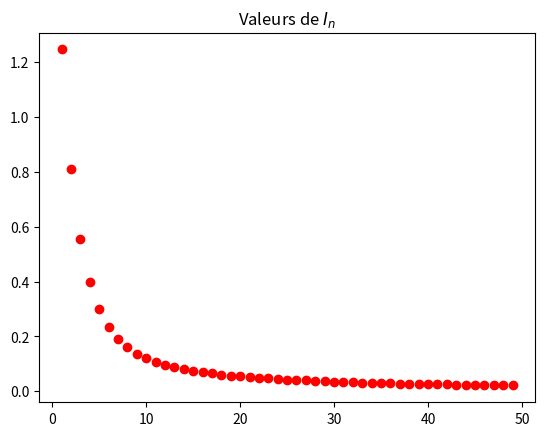
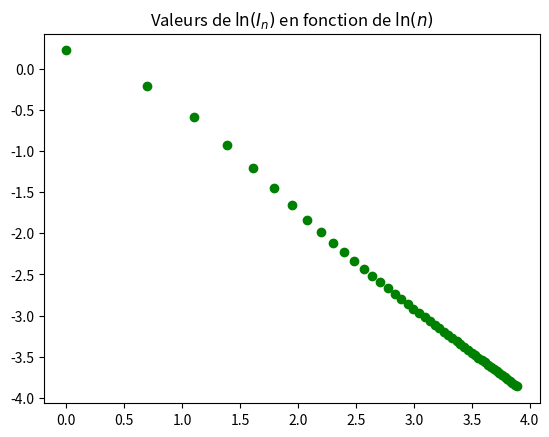
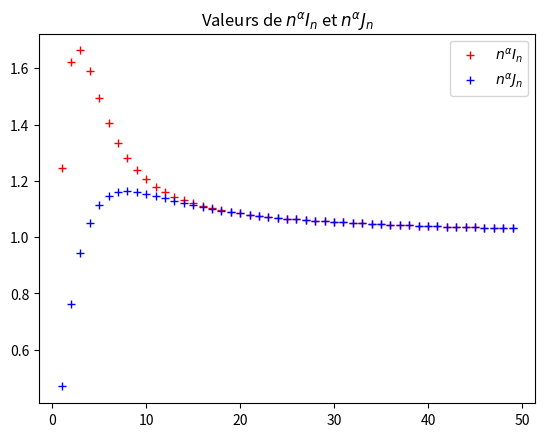
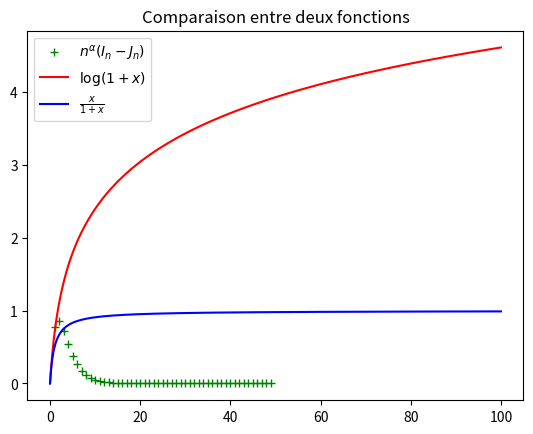
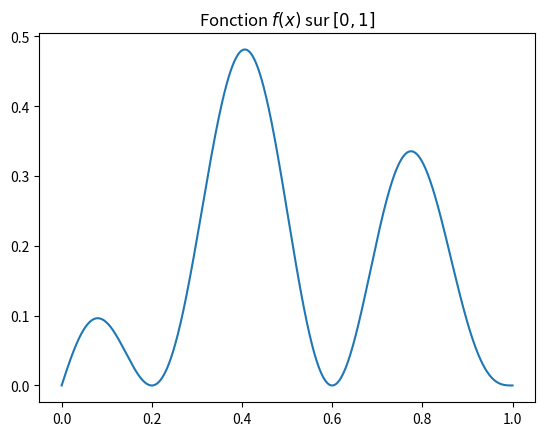
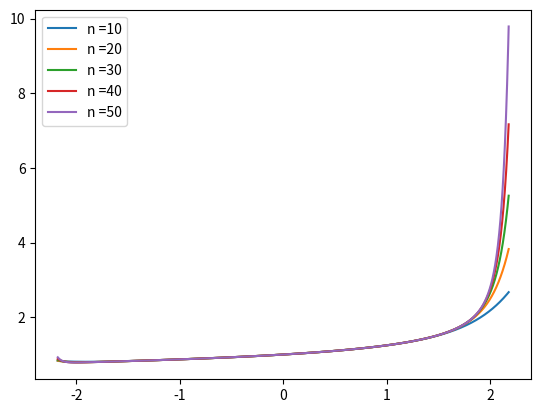
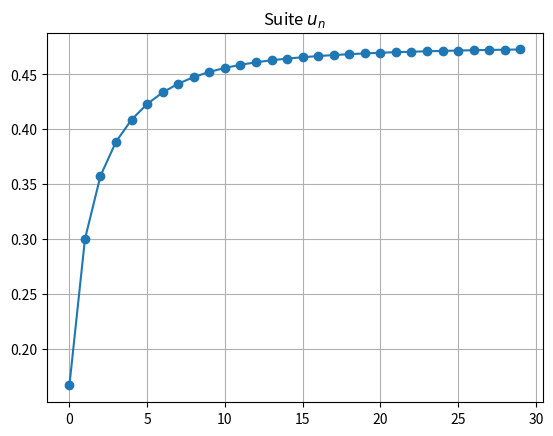
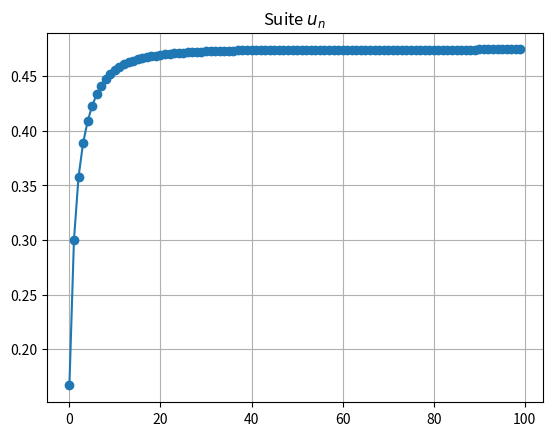

Python code for these plots, in order: (Note: this script raises an exception after producing the figures.)
# coding: utf-8

# # Table of Contents
#  <p><div class="lev1 toc-item"><a href="#Oraux-CentraleSupélec-PSI---Juin-2018" data-toc-modified-id="Oraux-CentraleSupélec-PSI---Juin-2018-1"><span class="toc-item-num">1&nbsp;&nbsp;</span>Oraux CentraleSupélec PSI - Juin 2018</a></div><div class="lev2 toc-item"><a href="#Remarques-préliminaires" data-toc-modified-id="Remarques-préliminaires-11"><span class="toc-item-num">1.1&nbsp;&nbsp;</span>Remarques préliminaires</a></div><div class="lev2 toc-item"><a href="#Planche-160" data-toc-modified-id="Planche-160-12"><span class="toc-item-num">1.2&nbsp;&nbsp;</span>Planche 160</a></div><div class="lev2 toc-item"><a href="#Planche-162" data-toc-modified-id="Planche-162-13"><span class="toc-item-num">1.3&nbsp;&nbsp;</span>Planche 162</a></div><div class="lev2 toc-item"><a href="#Planche-166" data-toc-modified-id="Planche-166-14"><span class="toc-item-num">1.4&nbsp;&nbsp;</span>Planche 166</a></div><div class="lev2 toc-item"><a href="#Planche-168" data-toc-modified-id="Planche-168-15"><span class="toc-item-num">1.5&nbsp;&nbsp;</span>Planche 168</a></div><div class="lev2 toc-item"><a href="#Planche-170" data-toc-modified-id="Planche-170-16"><span class="toc-item-num">1.6&nbsp;&nbsp;</span>Planche 170</a></div><div class="lev2 toc-item"><a href="#Planche-172" data-toc-modified-id="Planche-172-17"><span class="toc-item-num">1.7&nbsp;&nbsp;</span>Planche 172</a></div><div class="lev2 toc-item"><a href="#Planche-177" data-toc-modified-id="Planche-177-18"><span class="toc-item-num">1.8&nbsp;&nbsp;</span>Planche 177</a></div><div class="lev1 toc-item"><a href="#À-voir-aussi" data-toc-modified-id="À-voir-aussi-2"><span class="toc-item-num">2&nbsp;&nbsp;</span>À voir aussi</a></div><div class="lev2 toc-item"><a href="#Les-oraux---(exercices-de-maths-avec-Python)" data-toc-modified-id="Les-oraux---(exercices-de-maths-avec-Python)-21"><span class="toc-item-num">2.1&nbsp;&nbsp;</span><a href="http://perso.crans.org/besson/infoMP/oraux/solutions/" target="_blank">Les oraux</a>   <em>(exercices de maths avec Python)</em></a></div><div class="lev2 toc-item"><a href="#Fiches-de-révisions-pour-les-oraux" data-toc-modified-id="Fiches-de-révisions-pour-les-oraux-22"><span class="toc-item-num">2.2&nbsp;&nbsp;</span>Fiches de révisions <em>pour les oraux</em></a></div><div class="lev2 toc-item"><a href="#Quelques-exemples-de-sujets-d'oraux-corrigés" data-toc-modified-id="Quelques-exemples-de-sujets-d'oraux-corrigés-23"><span class="toc-item-num">2.3&nbsp;&nbsp;</span>Quelques exemples de sujets <em>d'oraux</em> corrigés</a></div><div class="lev2 toc-item"><a href="#D'autres-notebooks-?" data-toc-modified-id="D'autres-notebooks-?-24"><span class="toc-item-num">2.4&nbsp;&nbsp;</span>D'autres notebooks ?</a></div>

# # Oraux CentraleSupélec PSI - Juin 2018
#
# - Ce [notebook Jupyter](https://www.jupyter.org) est une proposition de correction, en [Python 3](https://www.python.org/), d'exercices d'annales de l'épreuve "maths-info" du [concours CentraleSupélec](http://www.concours-centrale-supelec.fr/), filière PSI.
# - Les exercices viennent de l'[Officiel de la Taupe](http://odlt.fr/), [2017](http://www.odlt.fr/Oraux_2018.pdf) (planches 162 à 177, page 23).
# [redacted]

# ## Remarques préliminaires
# - Les exercices sans Python ne sont pas traités.
# - Les exercices avec Python utilisent Python 3, [numpy](http://numpy.org), [matplotlib](http://matplotlib.org), [scipy](http://scipy.org) et [sympy](http://sympy.org), et essaient d'être résolus le plus simplement et le plus rapidement possible. L'efficacité (algorithmique, en terme de mémoire et de temps de calcul), n'est *pas* une priorité. La concision et simplicité de la solution proposée est prioritaire.

# In[1]:


import numpy as np
import matplotlib.pyplot as plt
from scipy import integrate
import numpy.random as rd


# ----
# ## Planche 160

# - $I_n := \int_0^1 \frac{1}{(1+t)^n \sqrt{1-t}} \mathrm{d}t$ et $I_n := \int_0^1 \frac{1/2}{(1+t)^n \sqrt{1-t}} \mathrm{d}t$ sont définies pour tout $n$ car leur intégrande est continue et bien définie sur $]0,1[$ et intégrable en $1$ parce qu'on sait (par intégrale de Riemann) que $\frac{1}{\sqrt{u}}$ est intégrable en $0^+$ (et changement de variable $u = 1-t$).
# - On les calcule très simplement :

# In[2]:


def I(n):
    def f(t):
        return 1 / ((1 + t) ** n * np.sqrt(1 - t))

    i, err = integrate.quad(f, 0, 1)
    return i


# In[3]:


def J(n):
    def f(t):
        return 1 / ((1 + t) ** n * np.sqrt(1 - t))

    i, err = integrate.quad(f, 0, 0.5)
    return i


# In[12]:


valeurs_n = np.arange(1, 50)
valeurs_In = np.array([I(n) for n in valeurs_n])

plt.figure()
plt.plot(valeurs_n, valeurs_In, "ro")
plt.title("Valeurs de $I_n$")
plt.show()


# - On conjecture que $I_n$ est décroissante. C'est évident puisque si on note $f_n(t)$ son intégrande, on observe que $f_{n+1}(t) \leq f_n(t)$ pour tout $t$, et donc par monotonie de l'intégrale, $I_{n+1} \leq I_n$.
# - On conjecture que $I_n \to 0$. Cela se montre très facilement avec le théorème de convergence dominée.

# In[13]:


plt.figure()
plt.plot(np.log(valeurs_n), np.log(valeurs_In), "go")
plt.title(r"Valeurs de $\ln(I_n)$ en fonction de $\ln(n)$")
plt.show()


# - Ce qu'on observe permet de conjecturer que $\alpha=1$ est l'unique entier tel que $n^{\alpha} I_n$ converge vers une limite non nulle.

# In[14]:


valeurs_Jn = np.array([J(n) for n in valeurs_n])
alpha = 1

plt.figure()
plt.plot(valeurs_n, valeurs_n ** alpha * valeurs_In, "r+", label=r"$n^{\alpha} I_n$")
plt.plot(valeurs_n, valeurs_n ** alpha * valeurs_Jn, "b+", label=r"$n^{\alpha} J_n$")
plt.legend()
plt.title(r"Valeurs de $n^{\alpha} I_n$ et $n^{\alpha} J_n$")
plt.show()


# - On en déduit qu'il en est de même pour $J_n$, on a $n^{\alpha} J_n \to l$ la même limite que $n^{\alpha} I_n$.

# - Pour finir, on montre mathématiquement que $n^{\alpha} (I_n - J_n)$ tend vers $0$.

# In[16]:


plt.figure()
plt.plot(
    valeurs_n,
    valeurs_n ** alpha * (valeurs_In - valeurs_Jn),
    "g+",
    label=r"$n^{\alpha} (I_n - J_n)$",
)
plt.legend()
plt.title(r"Valeurs de $n^{\alpha} (I_n - J_n)$")
plt.show()


# - Puis rapidement, on montre que $\forall x \geq 0, \ln(1 + x) \geq \frac{x}{1+x}$. Ca peut se prouver de plein de façons différentes, mais par exemple on écrit $f(x) = (x+1) \log(x+1) - x$ qui est de classe $\mathcal{C}^1$, et on la dérive. $f'(x) = \log(x+1) + 1 - 1 > 0$ donc $f$ est croissante, et $f(0) = 0$ donc $f(x) \geq f(0) = 0$ pour tout $x \geq 0$.

# In[18]:


X = np.linspace(0, 100, 10000)
plt.plot(X, np.log(1 + X), "r-", label=r"$\log(1+x)$")
plt.plot(X, X / (1 + X), "b-", label=r"$\frac{x}{1+x}$")
plt.legend()
plt.title("Comparaison entre deux fonctions")
plt.show()


# ---
# ## Planche 162

# On commence par définir la fonction, en utilisant `numpy.cos` et pas `math.cos` (les fonctions de `numpy` peuvent travailler sur des tableaux, c'est plus pratique).

# In[ ]:


def f(x):
    return x * (1 - x) * (1 + np.cos(5 * np.pi * x))


Xs = np.linspace(0, 1, 2000)
Ys = f(Xs)


# Pas besoin de lire le maximum sur un graphique :

# In[3]:


M = max_de_f = max(Ys)
print("Sur [0, 1], avec 2000 points, M =", M)


# On affiche la fonction, comme demandé, avec un titre :

# In[4]:


plt.figure()
plt.plot(Xs, Ys)
plt.title("Fonction $f(x)$ sur $[0,1]$")
plt.show()


# Pour calculer l'intégrale, on utilise `scipy.integrate.quad` :

# In[11]:


def In(x, n):
    def fn(x):
        return f(x) ** n

    return integrate.quad(fn, 0, 1)[0]


def Sn(x):
    return np.sum([In(Xs, n) * x ** n for n in range(0, n + 1)], axis=0)


# On vérifie avant de se lancer dans l'affichage :

# In[12]:


for n in range(10):
    print("In(x,", n, ") =", In(Xs, n))


# In[13]:


a = 1 / M + 0.1
X2s = np.linspace(-a, a, 2000)

plt.figure()
for n in [10, 20, 30, 40, 50]:
    plt.plot(X2s, Sn(X2s), label="n =" + str(n))
plt.legend()
plt.show()


# $S_n(x)$ semble diverger pour $x\to2^-$ quand $n\to\infty$.
# Le rayon de convergence de la série $\sum In x^n$ **semble** être $2$.

# In[14]:


def un(n):
    return In(Xs, n + 1) / In(Xs, n)


# In[15]:


for n in range(10):
    print("un =", un(n), "pour n =", n)


# Ici, `un` ne peut pas être utilisé comme une fonction "numpy" qui travaille sur un tableau, on stocke donc les valeurs "plus manuellement" :

# In[26]:


def affiche_termes_un(N):
    valeurs_un = [0] * N
    for n in range(N):
        valeurs_un[n] = un(n)

    plt.figure()
    plt.plot(valeurs_un, "o-")
    plt.title("Suite $u_n$")
    plt.grid()
    plt.show()


# In[27]:


affiche_termes_un(30)


# La suite $u_n$ semble être croissante (on peut le prouver), toujours plus petite que $1$ (se prouve facilement aussi, $I_{n+1} < I_n$), et semble converger.
# Peut-être vers $1/2$, il faut aller regarder plus loin ?

# In[28]:


affiche_termes_un(100)


# Pour conclure, on peut prouver que la suite est monotone et bornée, donc elle converge.
# Il est plus dur de calculer sa limite, et cela sort de l'exercice.

# ---
# ## Planche 166

# In[29]:


case_max = 12
univers = list(range(case_max))


# In[30]:


def prochaine_case(case):
    return (case + rd.randint(1, 6 + 1)) % case_max


# In[48]:


def Yn(duree, depart=0):
    case = depart
    for coup in range(duree):
        case = prochaine_case(case)
    return case


# Avant de s'en servir pour simuler plein de trajectoirs, on peut vérifier :
#
# - en un coup, on avance pas plus de 6 cases :

# In[32]:


[Yn(1) for _ in range(10)]


# - En 100 coups, on commence à ne plus voir de tendance :

# In[39]:


[Yn(100) for _ in range(10)]


# Pour l'histogramme, on triche un peu en utilisant `numpy.bincount`. Mais on peut le faire à la main très simplement !

# In[40]:


np.bincount(_, minlength=case_max)


# In[44]:


def histogramme(duree, repetitions=5000):
    cases = [Yn(duree) for _ in range(repetitions)]
    frequences = np.bincount(cases, minlength=case_max)
    # aussi a la main si besoin
    frequences = [0] * case_max
    for case in cases:
        frequences[case] += 1
    return frequences / np.sum(frequences)


# In[45]:


histogramme(50)


# In[55]:


def voir_histogramme(valeurs_n):
    for n in valeurs_n:
        plt.figure()
        plt.bar(np.arange(case_max), histogramme(n))
        plt.title("Histogramme de cases visitées en " + str(n) + " coups")
        plt.show()


# In[58]:


voir_histogramme([1, 2, 3, 50, 100, 200])


# On s'approche d'une distribution uniforme !

# On a tout simplement l'expression suivante :
# $$\forall n \geq 0, \mathbb{P}(Y_{n+1} = k) = \frac{1}{6} \sum_{\delta = 1}^{6} \mathbb{P}(Y_n = k - \delta \mod 12).$$
# Avec $k - 1 \mod 12 = 11$ si $k = 0$ par exemple.

# On a donc la matrice suivante pour exprimer $U_n = (\mathbb{P}(Y_n = k))_{0\leq k \leq 11}$ en fonction de $U_{n-1}$ :
#
# $$ P = \frac{1}{6} \begin{bmatrix}
# 0 & 0 & 0 & 0 & 0 & 0 & 1 & 1 & 1 & 1 & 1 & 1 \\
# 1 & 0 & 0 & 0 & 0 & 0 & 0 & 1 & 1 & 1 & 1 & 1\\
# 1 & 1 & 0 & 0 & 0 & 0 & 0 & 0 & 1 & 1 & 1 & 1\\
# 1 & 1 & 1 & 0 & 0 & 0 & 0 & 0 & 0 & 1 & 1 & 1\\
# 1 & 1 & 1 & 1 & 0 & 0 & 0 & 0 & 0 & 0 & 1 & 1\\
# 1 & 1 & 1 & 1 & 1 & 0 & 0 & 0 & 0 & 0 & 0 & 1\\
# 1 & 1 & 1 & 1 & 1 & 1 & 0 & 0 & 0 & 0 & 0 & 0 \\
# 0 & 1 & 1 & 1 & 1 & 1 & 1 & 0 & 0 & 0 & 0 & 0 \\
# 0 & 0 & 1 & 1 & 1 & 1 & 1 & 1 & 0 & 0 & 0 & 0 \\
# 0 & 0 & 0 & 1 & 1 & 1 & 1 & 1 & 1 & 0 & 0 & 0 \\
# 0 & 0 & 0 & 0 & 1 & 1 & 1 & 1 & 1 & 1 & 0 & 0 \\
# 0 & 0 & 0 & 0 & 0 & 1 & 1 & 1 & 1 & 1 & 1 & 0 \\
# \end{bmatrix}$$

# On va la définir rapidement en Python, et calculer ses valeurs propres notamment.

# In[70]:


P = np.zeros((case_max, case_max))


# In[71]:


for k in range(case_max):
    for i in range(k - 6, k):
        P[k, i] = 1


# In[72]:


P


# In[73]:


import numpy.linalg as LA


# In[75]:


spectre, vecteur_propres = LA.eig(P)


# On a besoin d'éliminer les erreurs d'arrondis, mais on voit que $6$ est valeur propre, associée au vecteur $[0,\dots,1,\dots,0]$ avec un $1$ seulement à la 8ème composante.

# In[84]:


np.round(spectre)


# In[83]:


np.round(vecteur_propres[0])


# $P$ n'est pas diagonalisable, **à prouver** au tableau si l'examinateur le demande.

# ----
# ## Planche 168

# - Soit $f(x) = \frac{1}{2 - \exp(x)}$, et $a(n) = \frac{f^{(n)}(0)}{n!}$.
#

# In[33]:


def f(x):
    return 1 / (2 - np.exp(x))


# - Soit $g(x) = 2 - \exp(x)$, telle que $g(x) f(x) = 1$. En dérivant $n > 0$ fois cette identité et en utilisant la formule de Leibniz, on trouve :
# $$ (g(x)f(x))^{(n)} = 0 = \sum_{k=0}^n {n \choose k} g^{(k)}(x) f^{(n-k)}(x).$$
# Donc en $x=0$, on utilise que $g^{(k)}(x) = - \exp(x)$, qui donne que $g^{(k)}(0) = 1$ si $k=0$ ou $-1$ sinon, pour trouver que $\sum_{k=0}^n {n \choose k} f^{(k)}(0) = f^{(n)}(0)$. En écrivant ${n \choose k} = \frac{k! (n-k)!}{n!}$ et avec la formule définissant $a(n)$, cela donne directement la somme recherchée : $$ a(n) = \sum_{k=1}^n \frac{a(n-k)}{k!}.$$

# - Pour calculer $a(n)$ avec Python, on utilise cette formule comme une formule récursive, et on triche un peu en utilisant `math.factorial` pour calculer $k!$. Il nous faut aussi $a(0) = f(0) = 1$ :

# In[22]:


from math import factorial


def a_0an(nMax):
    valeurs_a = np.zeros(nMax + 1)
    valeurs_a[0] = 1.0
    for n in range(1, nMax + 1):
        valeurs_a[n] = sum(valeurs_a[n - k] / factorial(k) for k in range(1, n + 1))
    return valeurs_a


# In[26]:


nMax = 10
valeurs_n = np.arange(0, nMax + 1)
valeurs_a = a_0an(nMax)

for n in valeurs_n:
    print("Pour n =", n, "on a a(n) =", valeurs_a[n])


# In[29]:


plt.figure()
plt.plot(valeurs_n, valeurs_a, "ro", label=r"$a(n)$")
plt.plot(valeurs_n, 1 / np.log(2) ** valeurs_n, "g+", label=r"$1/\log(2)^n$")
plt.plot(valeurs_n, 1 / (2 * np.log(2) ** valeurs_n), "bd", label=r"$1/(2\log(2)^n)$")
plt.title("$a(n)$ et deux autres suites")
plt.legend()
plt.show()


# - On observe que $a(n)$ est comprise entre $\frac{1}{2(\log(2))^n}$ et $\frac{1}{\log(2)^n}$, donc le rayon de convergence de $S(x) = \sum a(n) x^n$ est $\log(2)$.
# - On va calculer les sommes partielles $S_n(x)$ de la série $S(x)$ :

# In[30]:


def Sn(x, n):
    valeurs_a = a_0an(n)
    return sum(valeurs_a[k] * x ** k for k in range(0, n + 1))


# On peut vérifie que notre fonction marche :

# In[32]:


x = 0.5
for n in range(0, 6 + 1):
    print("Pour n =", n, "S_n(x) =", Sn(x, n))


# In[68]:


valeurs_x = np.linspace(0, 0.5, 1000)
valeurs_f = f(valeurs_x)


# <span style="color:red;">Je pense que l'énoncé comporte une typo sur l'intervale ! Vu le rayon de convergence, on ne voit rien si on affiche sur $[0,10]$ !</span>

# In[67]:


plt.figure()
for n in range(0, 6 + 1):
    valeurs_Sn = []
    for x in valeurs_x:
        valeurs_Sn.append(Sn(x, n))
    plt.plot(valeurs_x, valeurs_Sn, ":", label="$S_" + str(n) + "(x)$")
plt.plot(valeurs_x, valeurs_f, "-", label="$f(x)$")
plt.title("$f(x)$ et $S_n(x)$ pour $n = 0$ à $n = 6$")
plt.legend()
plt.show()


# ## Planche 170

# In[2]:


def u(n):
    return np.arctan(n + 1) - np.arctan(n)


# In[42]:


valeurs_n = np.arange(50)
valeurs_u = u(valeurs_n)

plt.figure()
plt.plot(valeurs_n, valeurs_u, "o-")
plt.title("Premières valeurs de $u_n$")


# On peut vérifier le prognostic quand à la somme de la série $\sum u_n$ :

# In[44]:


pi / 2


# In[43]:


sum(valeurs_u)


# In[45]:


somme_serie = pi / 2
somme_partielle = sum(valeurs_u)
erreur_relative = abs(somme_partielle - somme_serie) / somme_serie
erreur_relative


# Avec seulement $50$ termes, on a moins de $1.5%$ d'erreur relative, c'est déjà pas mal !

# $(u_n)_n$ semble être décroisante, et tendre vers $0$. On peut prouver ça mathématiquement.

# On sait aussi que $\forall x\neq0, \arctan(x) + \arctan(1/x) = \frac{\pi}{2}$, et que $\arctan(x) \sim x$, donc on obtient que $u_n \sim \frac{1}{n} - \frac{1}{n+1} = \frac{1}{n(n+1)}$.
# On peut le vérifier :

# In[4]:


valeurs_n = np.arange(10, 1000)
valeurs_u = u(valeurs_n)
valeurs_equivalents = 1 / (valeurs_n * (valeurs_n + 1))

plt.figure()
plt.plot(valeurs_n, valeurs_u / valeurs_equivalents, "-")
plt.title(r"Valeurs de $u_n / \frac{1}{n(n+1)}$")


# - Pour $e = (e_n)_{n\in\mathbb{N}}$ une suite de nombres égaux à $0$ ou $1$ (*i.e.*, $\forall n, e_n \in \{0,1\}$, $S_n(e) = \sum{i=0}^n e_i u_i$ est bornée entre $0$ et $\sum_{i=0}^n u_i$. Et $u_n \sim \frac{1}{n(n+1)}$ qui est le terme général d'une série convergente (par critère de Cauchy, par exemple, avec $\alpha=2$). Donc la série $\sum u_n$ converge et donc par encadrement, $S_n(e)$ converge pour $n\to\infty$, *i.e.*, $S(e)$ converge. Ces justifications donnent aussi que $$0 \leq S(e) \leq \sum_{n\geq0} u_n = \lim_{n\to\infty} \arctan(n) - \arctan(0) = \frac{\pi}{2}.$$

# - Pour $e = (0, 1, 0, 1, \ldots)$, $S(e)$ peut être calculée avec Python. Pour trouver une valeur approchée à $\delta = 10^{-5}$ près, il faut borner le **reste** de la série, $R_n(e) = \sum_{i \geq n + 1} e_i u_i$. Ici, $R_{2n+1}(e) \leq u_{2n+2}$ or $u_i \leq \frac{1}{i(i+1)}$, donc $R_{2n+1}(e) \leq \frac{1}{(2n+1)(2n+2)}$. $\frac{1}{(2n+1)(2n+2)} \leq \delta$ dès que $2n+1 \geq \sqrt{\delta}$, *i.e.*, $n \geq \frac{\sqrt{\delta}+1}{2}$. Calculons ça :

# In[36]:


from math import ceil, sqrt, pi


# In[37]:


def Se(e, delta=1e-5, borne_sur_n_0=10000):
    borne_sur_n_1 = int(ceil(1 + sqrt(delta) / 2.0))
    borne_sur_n = max(borne_sur_n_0, borne_sur_n_1)
    somme_partielle = 0
    for n in range(0, borne_sur_n + 1):
        somme_partielle += e(n) * u(n)
    return somme_partielle


# In[38]:


def e010101(n):
    return 1 if n % 2 == 0 else 0


# In[39]:


delta = 1e-5
Se010101 = Se(e010101, delta)
print("Pour delta =", delta, "on a Se010101(delta) ~=", round(Se010101, 5))


# - Pour inverser la fonction, et trouver la suite $e$ telle que $S(e) = x$ pour un $x$ donné, il faut réfléchir un peu plus.

# In[50]:


def inverse_Se(x, n):
    assert 0 < x < pi / 2.0, "Erreur : x doit être entre 0 et pi/2 strictement."
    print("Je vous laisse chercher.")
    raise NotImplementedError


# Ca suffit pour la partie Python.

# ----
# ## Planche 172

# In[51]:


from random import random


def pile(proba):
    """ True si pile, False si face (false, face, facile à retenir)."""
    return random() < proba


# - D'abord, on écrit une fonction pour **simuler** l'événement aléatoire :

# In[52]:


def En(n, p):
    lance = pile(p)
    for i in range(n - 1):
        nouveau_lance = pile(p)
        if lance and nouveau_lance:
            return False
        nouveau_lance = lance
    return True


# In[55]:


import numpy as np


# In[56]:


lances = [En(2, 0.5) for _ in range(100)]
np.bincount(lances)


# In[59]:


def pn(n, p, nbSimulations=100000):
    return np.mean([En(n, p) for _ in range(nbSimulations)])


# - Par exemple, pour seulement $2$ lancés, on a $1 - p_n = p^2$ car $\overline{E_n}$ est l'événement d'obtenir $2$ piles qui est de probabilité $p^2$.

# In[60]:


pn(2, 0.5)


# - Avec $4$ lancés, on a $p_n$ bien plus petit.

# In[61]:


pn(4, 0.5)


# - On vérifie que $p_n(n, p)$ est décroissante en $p$, à $n$ fixé :

# In[62]:


pn(4, 0.1)


# In[63]:


pn(4, 0.9)


# - On vérifie que $p_n(n, p)$ est décroissante en $n$, à $p$ fixé :

# In[66]:


pn(6, 0.2)


# In[67]:


pn(20, 0.2)


# In[69]:


pn(100, 0.2)


# - Notons que la suite semble converger ? Ou alors elle décroit de moins en moins rapidement.

# - Par récurrence et en considérant les possibles valeurs des deux derniers lancés numérotés $n+2$ et $n+1$, on peut montrer que
#   $$\forall n, p_{n+2} = (1-p) p_{n+1} + p(1-p) p_n$$

# - Si $p_n$ converge, on trouve sa limite $l$ comme point fixe de l'équation précédente. $l = (1-p) l + p(1-p) l$ ssi $1 = 1-p + p(1-p)$ ou $l=0$, donc si $p\neq0$, $l=0$. Ainsi l'événement "on obtient deux piles d'affilé sur un nombre infini de lancers$ est bien presque sûr.

# - Je vous laisse terminer pour calculer $T$ et les dernières questions.

# ----
# ## Planche 177
#
# - Le domaine de définition de $f(x) = \sum_{n \geq 1} \frac{x^n}{n^2}$ est $[-1, 1]$ car $\sum \frac{x^n}{n^k}$ converge si $\sum x^n$ converge (par $k$ dérivations successives), qui converge ssi $|x| < 1$. Et en $-1$ et $1$, on utilise $\sum \frac{1}{n^2} = \frac{\pi^2}{6}$.
#
# - Pour calculer $f(x)$ à $10^{-5}$ près, il faut calculer sa somme partielle $S_n(x) := \sum_{i=1}^n \frac{x^i}{i^2}$ en bornant son reste $S_n(x) := \sum_{i \geq n+1} \frac{x^i}{i^2}$ par (au moins) $10^{-5}$. Une inégalité montre rapidement que $R_n(x) \leq |x|^{n+1}\sum_{i\geq n+1} \frac{1}{i^2} $, et donc $R_n(x) \leq \delta$ dès que $|x|^{n+1} \leq \frac{\pi^2}{6} \delta$, puisque $\sum_{i\geq n+1} \frac{1}{i^2} \leq \sum_{i=0}^{+\infty} \frac{1}{i^2} = \frac{\pi^2}{6}$. En inversant pour trouver $n$, cela donne que le reste est contrôlé par $\delta$ dès que $n \leq \log_{|x|}\left( \frac{6}{\pi^2} \delta \right) - 1$ (si $x\neq 0$, et par $n \geq 0$ sinon).

# In[72]:


from math import floor, log, pi


# In[73]:


delta = 1e-5


def f(x):
    if x == 0:
        return 0
    borne_sur_n = int(floor(log((6 / pi ** 2 * delta), abs(x)) - 1))
    somme_partielle = 0
    for n in range(1, borne_sur_n + 1):
        somme_partielle += x ** n / n ** 2
    return somme_partielle


# In[76]:


for x in [-0.75, -0.5, 0.25, 0, 0.25, 0.5, 0.75]:
    print("Pour x =", x, "\tf(x) =", round(f(x), 5))


# - L'intégrale $g(t) = \int_0^x \frac{\ln(1 - t)}{t} \mathrm{d}t$ est bien défine sur $D = [-1, 1]$ puisque son intégrande existe, est continue et bien intégrable sur tout interval de la forme $]a, 0[$ ou $]0, b[$ pour $-1 < a < 0$ ou $0 < b < 1$. Le seul point qui peut déranger l'intégrabilité est en $0$, mais $\ln(1-t) \sim t$ quand $t\to0$ donc l'intégrande est $\sim 1$ en $0^-$ et $0^+$ et donc est bien intégrable. De plus, comme "intégrale de la borne supérieure" d'une fonction continue, $g$ est dérivable sur l'intérieur de son domaine, *i.e.*, sur $]-1, 1[$.
#
# - Pour la calculer numériquement, on utilise **évidemment** le module `scipy.integrate` et sa fonction `integrale, erreur = quad(f, a, b)`, qui donne une approximation de la valeur d'une intégrale en dimension 1 et une *borne* sur son erreur :

# In[77]:


from scipy import integrate


# In[78]:


def g(x):
    def h(t):
        return log(1 - t) / t

    integrale, erreur = integrate.quad(h, 0, x)
    return integrale


# - On visualise les deux fonctions $f$ et $g$ sur le domaine $D$ :

# In[79]:


import numpy as np
import matplotlib.pyplot as plt


# In[80]:


domaine = np.linspace(-0.99, 0.99, 1000)

valeurs_f = [f(x) for x in domaine]
valeurs_g = [g(x) for x in domaine]

plt.figure()
plt.plot(domaine, valeurs_f, label="$f(x)$")
plt.plot(domaine, valeurs_g, label="$g(x)$")
plt.legend()
plt.grid()
plt.title("Représentation de $f(x)$ et $g(x)$")
plt.show()


# - On conjecture que $g(x) = - f(x)$.
#
# La suite des questions est à faire au brouillon et sans Python :
#
# - On trouve que $f'(x) = \sum_{n\geq 1} \frac{n x^{n-1}}{n^2} = \frac{1}{x} \sum_{n\geq 1} \frac{x^n}{n}$ si $x\neq0$. Or on sait que $\log(1 + x) = \sum_{n\geq 1} \frac{x^n}{n}$ et donc cela montre bien que $g(x) = \int_0^x - f'(t) \mathrm{d}t = f(0) - f(x) = f(x)$ comme observé.
#
# - On trouve que $g(1) = - f(1) = - \frac{\pi^2}{6}$.
#
# - Par ailleurs, un changement de variable $u=1-x$ donne $g(1-x) = \int_x^1 \frac{\ln(u)}{1-u} \mathrm{d} u$, et une intégration par partie avec $a(u) = \ln(u)$ et $b'(u) = \frac{1}{1-u}$ donne $g(1-x) = [\ln(u)\ln(1-u)]_x^1 + \int_x^1 \frac{\ln(1-u)}{u} \mathrm{d}u$ et donc on reconnaît que $$g(1-x) = \ln(x)\ln(1-x) + g(1) - g(x).$$
#
# - Je vous laisse la fin comme exercice !

# ----
# # À voir aussi
#
# ## [Les oraux](http://perso.crans.org/besson/infoMP/oraux/solutions/)   *(exercices de maths avec Python)*
#
# Se préparer aux oraux de ["maths avec Python" (maths 2)](http://www.concours-centrale-supelec.fr/CentraleSupelec/MultiY/C2015/#oMat2) du concours Centrale Supélec peut être utile.
#
# Après les écrits et la fin de l'année, pour ceux qui seront admissibles à Centrale-Supélec, ils vous restera <b>les oraux</b> (le concours Centrale-Supélec a un <a title="Quelques exemples d'exercices sur le site du concours Centrale-Supélec" href="http://www.concours-centrale-supelec.fr/CentraleSupelec/MultiY/C2015/#oMat2">oral d'informatique</a>, et un peu d'algorithmique et de Python peuvent en théorie être demandés à chaque oral de maths et de SI).
#
# Je vous invite à lire [cette page avec attention](http://www.concours-centrale-supelec.fr/CentraleSupelec/MultiY/C2015/#oMat2), et à jeter un œil aux documents mis à disposition :
#
# ## Fiches de révisions *pour les oraux*
#
# 1. [Calcul matriciel](http://www.concours-centrale-supelec.fr/CentraleSupelec/MultiY/C2015/Python-matrices.pdf), avec [numpy](https://docs.scipy.org/doc/numpy/) et [numpy.linalg](http://docs.scipy.org/doc/numpy/reference/routines.linalg.html),
# 2. [Réalisation de tracés](http://www.concours-centrale-supelec.fr/CentraleSupelec/MultiY/C2015/Python-plot.pdf), avec [matplotlib](http://matplotlib.org/users/beginner.html),
# 3. [Analyse numérique](http://www.concours-centrale-supelec.fr/CentraleSupelec/MultiY/C2015/Python-AN.pdf), avec [numpy](https://docs.scipy.org/doc/numpy/) et [scipy](http://docs.scipy.org/doc/scipy/reference/tutorial/index.html). Voir par exemple [scipy.integrate](http://docs.scipy.org/doc/scipy/reference/tutorial/integrate.html) avec les fonctions [scipy.integrate.quad](http://docs.scipy.org/doc/scipy/reference/generated/scipy.integrate.quad.html) (intégrale numérique) et [scipy.integrate.odeint](http://docs.scipy.org/doc/scipy/reference/generated/scipy.integrate.odeint.html) (résolution numérique d'une équation différentielle),
# 4. [Polynômes](http://www.concours-centrale-supelec.fr/CentraleSupelec/MultiY/C2015/Python-polynomes.pdf) : avec [numpy.polynomials](https://docs.scipy.org/doc/numpy/reference/routines.polynomials.package.html), [ce tutoriel peut aider](https://docs.scipy.org/doc/numpy/reference/routines.polynomials.classes.html),
# 5. [Probabilités](http://www.concours-centrale-supelec.fr/CentraleSupelec/MultiY/C2015/Python-random.pdf), avec [numpy](https://docs.scipy.org/doc/numpy/) et [random](https://docs.python.org/3/library/random.html).
#
# Pour réviser : voir [ce tutoriel Matplotlib (en anglais)](http://www.labri.fr/perso/nrougier/teaching/matplotlib/), [ce tutoriel Numpy (en anglais)](http://www.labri.fr/perso/nrougier/teaching/numpy/numpy.html).
# Ainsi que tous les [TP](http://perso.crans.org/besson/infoMP/TPs/solutions/), [TD](http://perso.crans.org/besson/infoMP/TDs/solutions/) et [DS](http://perso.crans.org/besson/infoMP/DSs/solutions/) en Python que j'ai donné et corrigé au Lycée Lakanal (Sceaux, 92) en 2015-2016 !
#
# ## Quelques exemples de sujets *d'oraux* corrigés
# > Ces 5 sujets sont corrigés, et nous les avons tous traité en classe durant les deux TP de révisions pour les oraux (10 et 11 juin).
#
# - PC : [sujet #1](http://www.concours-centrale-supelec.fr/CentraleSupelec/MultiY/C2015/PC-Mat2-2015-27.pdf) ([correction PC #1](http://perso.crans.org/besson/infoMP/oraux/solutions/PC_Mat2_2015_27.html)), [sujet #2](http://www.concours-centrale-supelec.fr/CentraleSupelec/MultiY/C2015/PC-Mat2-2015-28.pdf) ([correction PC #2](http://perso.crans.org/besson/infoMP/oraux/solutions/PC_Mat2_2015_28.html)).
# - PSI : [sujet #1](http://www.concours-centrale-supelec.fr/CentraleSupelec/MultiY/C2015/PSI-Mat2-2015-24.pdf) ([correction PSI #1](http://perso.crans.org/besson/infoMP/oraux/solutions/PSI_Mat2_2015_24.html)), [sujet #2](http://www.concours-centrale-supelec.fr/CentraleSupelec/MultiY/C2015/PSI-Mat2-2015-25.pdf) ([correction PSI #2](http://perso.crans.org/besson/infoMP/oraux/solutions/PSI_Mat2_2015_25.html)), [sujet #3](http://www.concours-centrale-supelec.fr/CentraleSupelec/MultiY/C2015/PSI-Mat2-2015-26.pdf) ([correction PSI #3](http://perso.crans.org/besson/infoMP/oraux/solutions/PSI_Mat2_2015_26.html)).
# - MP : pas de sujet mis à disposition, mais le programme est le même que pour les PC et PSI (pour cette épreuve).

# ----
# ## D'autres notebooks ?
#
# > Ce document est distribué [sous licence libre (MIT)](https://lbesson.mit-license.org/), comme [les autres notebooks](https://GitHub.com/Naereen/notebooks/) que j'ai écrit depuis 2015.
